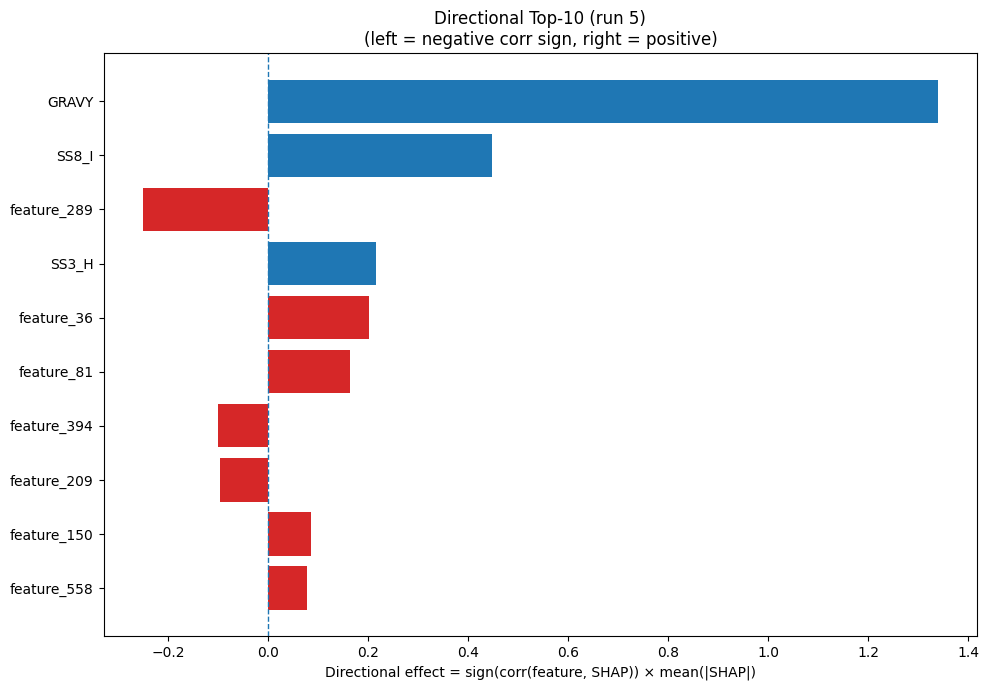

The table this chart was drawn from, first rows:
Index, Feature, CorrSign, MeanAbsSHAP, DirectionalEffect
32, GRAVY, 1.0, 1.339, 1.339
26, SS8_I, 1.0, 0.4482, 0.4482
289, feature_289, -1.0, 0.2503, -0.2503
20, SS3_H, 1.0, 0.2154, 0.2154
36, feature_36, 1.0, 0.2018, 0.2018
81, feature_81, 1.0, 0.1632, 0.1632
394, feature_394, -1.0, 0.1005, -0.1005
209, feature_209, -1.0, 0.09686, -0.09686
150, feature_150, 1.0, 0.08573, 0.08573
558, feature_558, 1.0, 0.0782, 0.0782
563, feature_563, 1.0, 0.0767, 0.0767
1197, feature_1197, -1.0, 0.07467, -0.07467
33, AROM, 1.0, 0.07202, 0.07202
1154, feature_1154, -1.0, 0.07142, -0.07142
138, feature_138, -1.0, 0.06082, -0.06082
606, feature_606, 1.0, 0.05285, 0.05285
4, F, 1.0, 0.05059, 0.05059
30, SS8_-, -1.0, 0.04723, -0.04723
286, feature_286, -1.0, 0.04629, -0.04629
827, feature_827, 1.0, 0.04613, 0.04613
177, feature_177, -1.0, 0.04365, -0.04365
422, feature_422, 1.0, 0.04132, 0.04132
345, feature_345, 1.0, 0.04016, 0.04016
356, feature_356, 1.0, 0.03925, 0.03925
23, SS8_H, 1.0, 0.03483, 0.03483
1200, feature_1200, -1.0, 0.0336, -0.0336
302, feature_302, -1.0, 0.03105, -0.03105
1195, feature_1195, 1.0, 0.03069, 0.03069
1209, feature_1209, -1.0, 0.02963, -0.02963
856, feature_856, -1.0, 0.02935, -0.02935
576, feature_576, 1.0, 0.02899, 0.02899
949, feature_949, -1.0, 0.0272, -0.0272
253, feature_253, -1.0, 0.02652, -0.02652
1221, feature_1221, 1.0, 0.02615, 0.02615
686, feature_686, -1.0, 0.02601, -0.02601
870, feature_870, -1.0, 0.02557, -0.02557
111, feature_111, -1.0, 0.02385, -0.02385
88, feature_88, 1.0, 0.0238, 0.0238
459, feature_459, 1.0, 0.02233, 0.02233
327, feature_327, 1.0, 0.02121, 0.02121
1208, feature_1208, 1.0, 0.02062, 0.02062
812, feature_812, -1.0, 0.0204, -0.0204
859, feature_859, -1.0, 0.01949, -0.01949
882, feature_882, -1.0, 0.019, -0.019
332, feature_332, -1.0, 0.01895, -0.01895
1115, feature_1115, -1.0, 0.01827, -0.01827
740, feature_740, 1.0, 0.01825, 0.01825
112, feature_112, -1.0, 0.01711, -0.01711
991, feature_991, -1.0, 0.01697, -0.01697
77, feature_77, 1.0, 0.01641, 0.01641
1176, feature_1176, 1.0, 0.01635, 0.01635
342, feature_342, 1.0, 0.01615, 0.01615
123, feature_123, 1.0, 0.01573, 0.01573
1277, feature_1277, -1.0, 0.01558, -0.01558
519, feature_519, -1.0, 0.01539, -0.01539
63, feature_63, 1.0, 0.01488, 0.01488
845, feature_845, -1.0, 0.01487, -0.01487
1079, feature_1079, -1.0, 0.0141, -0.0141
962, feature_962, -1.0, 0.01371, -0.01371
556, feature_556, 1.0, 0.01368, 0.01368
... 1,220 more rows
